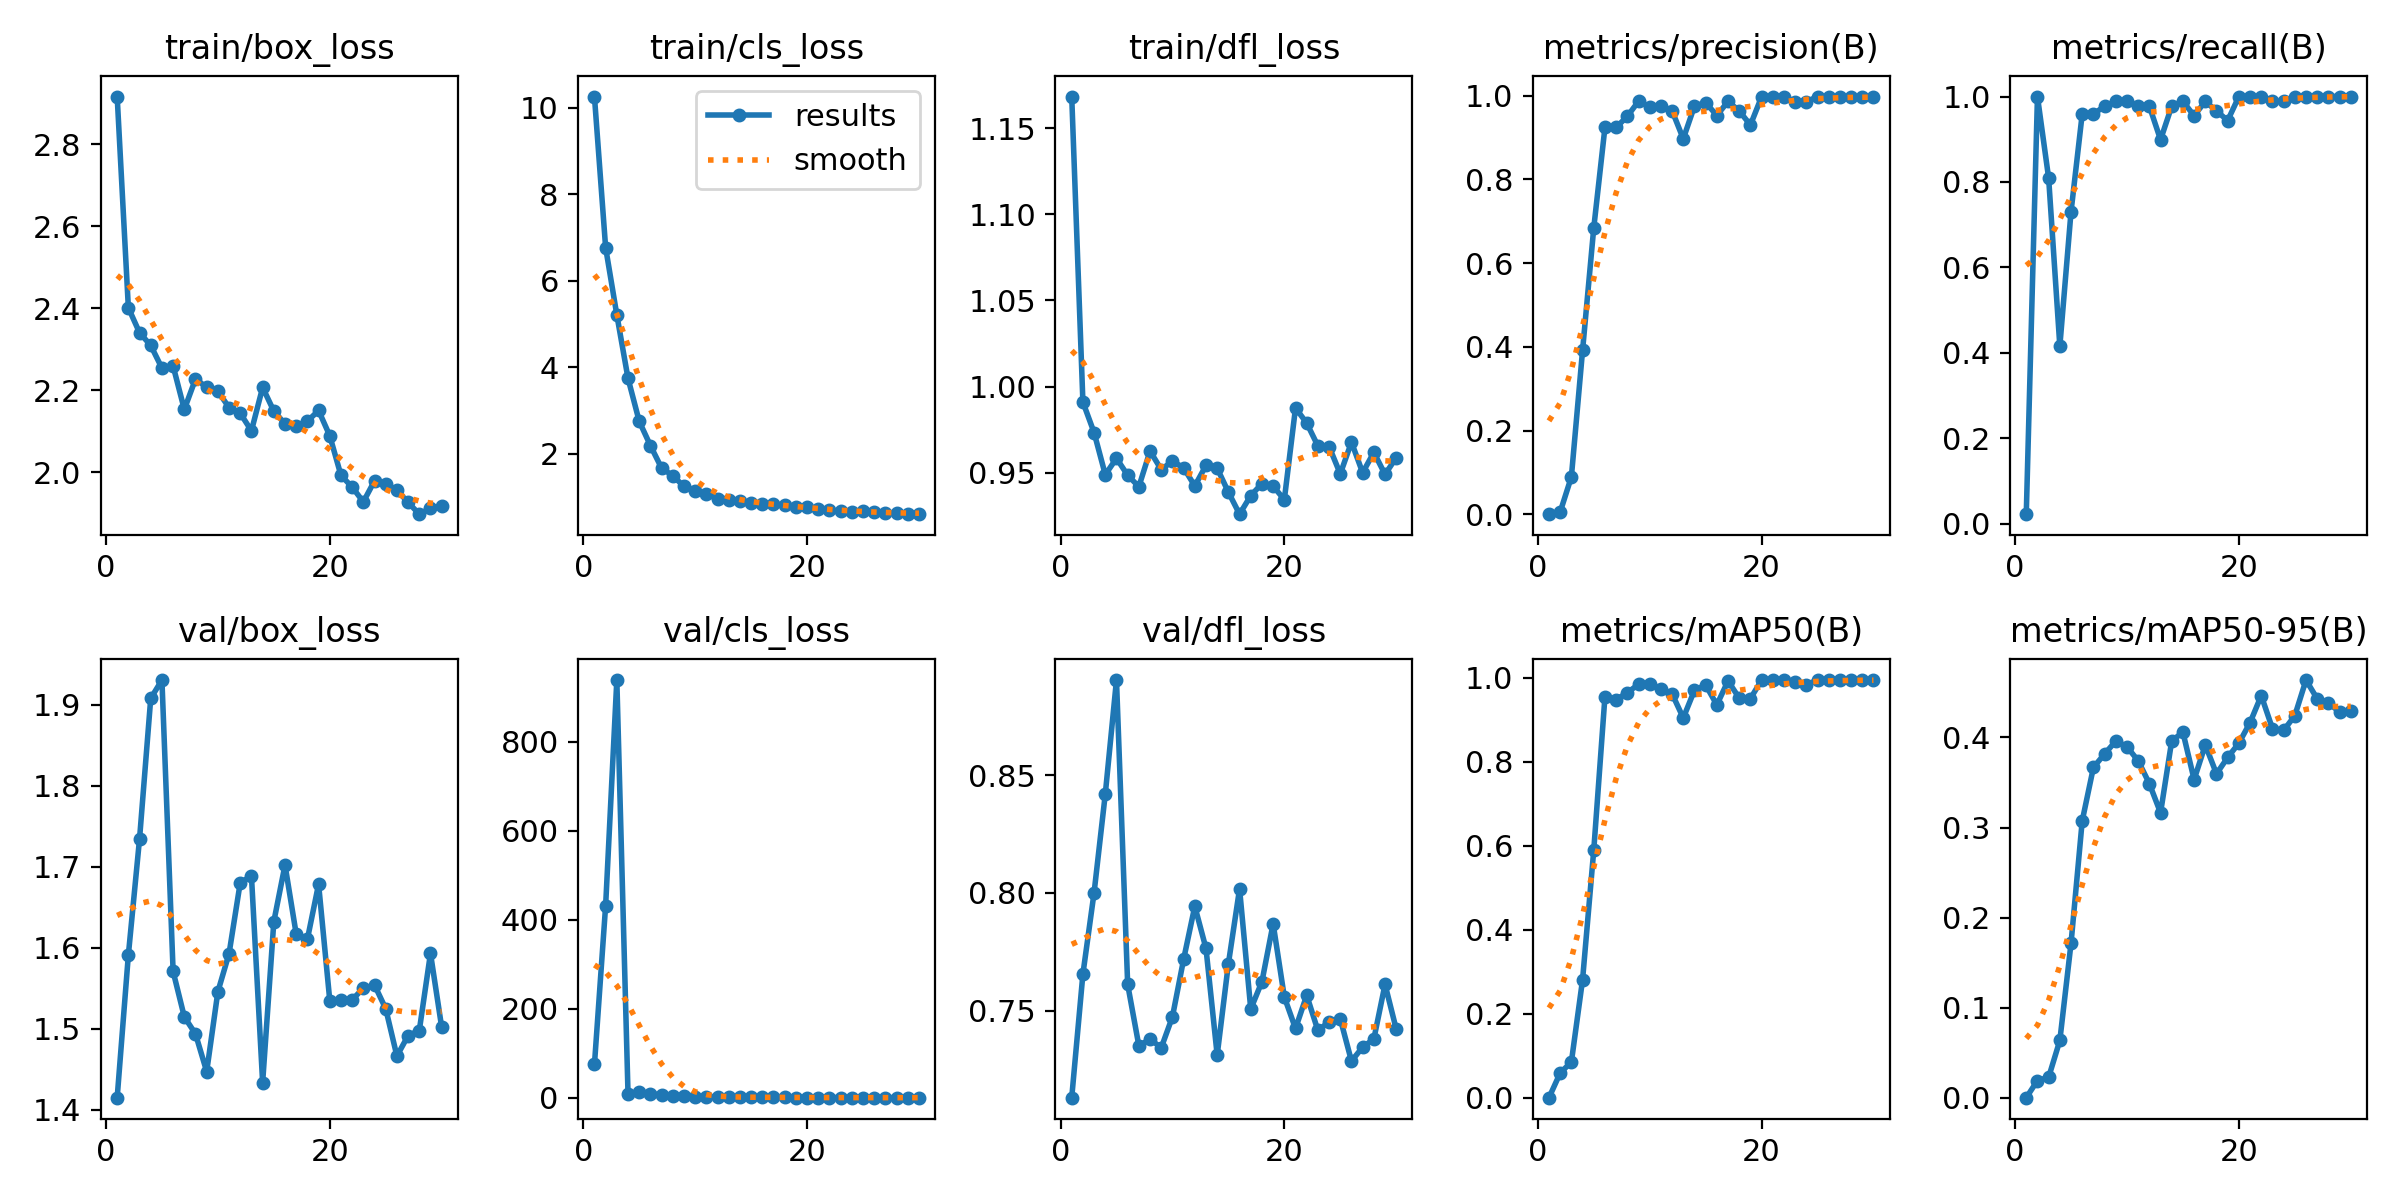

The data file committed next to this chart (first rows):
epoch, time, train/box_loss, train/cls_loss, train/dfl_loss, metrics/precision(B), metrics/recall(B), metrics/mAP50(B), metrics/mAP50-95(B), val/box_loss, val/cls_loss, val/dfl_loss, lr/pg0, lr/pg1, lr/pg2
1, 23.82, 2.916, 10.25, 1.168, 0.00015, 0.02247, 0, 0, 1.415, 75.09, 0.7131, 0.0005446, 0.0005446, 0.0005446
2, 42.19, 2.401, 6.762, 0.991, 0.00538, 1, 0.05882, 0.01904, 1.591, 431.7, 0.7656, 0.001064, 0.001064, 0.001064
3, 63.99, 2.34, 5.208, 0.9733, 0.08928, 0.809, 0.08495, 0.02268, 1.735, 938, 0.8002, 0.001547, 0.001547, 0.001547
4, 89.64, 2.309, 3.742, 0.9489, 0.3915, 0.4157, 0.2808, 0.06353, 1.908, 9.679, 0.8419, 0.001502, 0.001502, 0.001502
5, 110.2, 2.254, 2.75, 0.9584, 0.6841, 0.7303, 0.5895, 0.1714, 1.931, 12.41, 0.8903, 0.001447, 0.001447, 0.001447
6, 130.4, 2.259, 2.189, 0.9486, 0.9242, 0.9593, 0.9553, 0.3073, 1.571, 9.857, 0.7612, 0.001392, 0.001392, 0.001392
7, 150.8, 2.153, 1.668, 0.9419, 0.9242, 0.9589, 0.9485, 0.3667, 1.515, 6.63, 0.7352, 0.001337, 0.001337, 0.001337
8, 170.1, 2.227, 1.492, 0.9626, 0.951, 0.9775, 0.9649, 0.3817, 1.494, 4.981, 0.738, 0.001282, 0.001282, 0.001282
9, 189.6, 2.207, 1.244, 0.9518, 0.9867, 0.9888, 0.9847, 0.3959, 1.447, 3.945, 0.7343, 0.001227, 0.001227, 0.001227
10, 214.2, 2.198, 1.13, 0.9567, 0.9738, 0.9888, 0.9852, 0.3896, 1.546, 2.737, 0.7474, 0.001172, 0.001172, 0.001172
11, 234.1, 2.158, 1.066, 0.9529, 0.9755, 0.9775, 0.9742, 0.3741, 1.593, 2.343, 0.7718, 0.001117, 0.001117, 0.001117
12, 252.8, 2.144, 0.9569, 0.9423, 0.9642, 0.9775, 0.9622, 0.3487, 1.681, 1.979, 0.7943, 0.001062, 0.001062, 0.001062
13, 271.6, 2.101, 0.9246, 0.9543, 0.8972, 0.8989, 0.9047, 0.3163, 1.689, 1.619, 0.7764, 0.001007, 0.001007, 0.001007
14, 292, 2.207, 0.8971, 0.9526, 0.9753, 0.9775, 0.9705, 0.3963, 1.434, 1.355, 0.7312, 0.0009519, 0.0009519, 0.0009519
15, 311.8, 2.149, 0.8508, 0.9388, 0.9837, 0.9888, 0.9833, 0.4057, 1.632, 1.195, 0.7699, 0.0008968, 0.0008968, 0.0008968
16, 331.1, 2.118, 0.8338, 0.926, 0.9528, 0.9551, 0.9358, 0.3532, 1.702, 1.657, 0.8017, 0.0008418, 0.0008418, 0.0008418
17, 351, 2.113, 0.8361, 0.9367, 0.9865, 0.9888, 0.9929, 0.3917, 1.617, 1.173, 0.7507, 0.0007868, 0.0007868, 0.0007868
18, 371.5, 2.124, 0.8137, 0.9437, 0.9638, 0.9663, 0.952, 0.3596, 1.611, 1.302, 0.7624, 0.0007318, 0.0007318, 0.0007318
19, 390.3, 2.151, 0.7722, 0.9423, 0.9301, 0.9438, 0.9508, 0.3778, 1.679, 0.9463, 0.7869, 0.0006768, 0.0006768, 0.0006768
20, 409.3, 2.089, 0.777, 0.9344, 0.9976, 1, 0.995, 0.3936, 1.535, 0.8811, 0.7558, 0.0006218, 0.0006218, 0.0006218
21, 429.4, 1.992, 0.717, 0.9876, 0.9973, 1, 0.995, 0.4165, 1.535, 0.8194, 0.7425, 0.0005668, 0.0005668, 0.0005668
22, 448.1, 1.964, 0.6883, 0.9788, 0.997, 1, 0.995, 0.4465, 1.536, 0.8421, 0.7566, 0.0005118, 0.0005118, 0.0005118
23, 466.9, 1.928, 0.6734, 0.9656, 0.9862, 0.9888, 0.9907, 0.4099, 1.55, 0.7393, 0.7417, 0.0004568, 0.0004568, 0.0004568
24, 484.3, 1.979, 0.6539, 0.9652, 0.9858, 0.9888, 0.9839, 0.4078, 1.554, 0.6281, 0.7453, 0.0004017, 0.0004017, 0.0004017
25, 501.4, 1.971, 0.665, 0.9493, 0.9978, 1, 0.995, 0.4242, 1.525, 0.6564, 0.7466, 0.0003467, 0.0003467, 0.0003467
26, 518.4, 1.957, 0.6633, 0.9678, 0.9975, 1, 0.995, 0.4637, 1.467, 0.6421, 0.7287, 0.0002917, 0.0002917, 0.0002917
27, 536.3, 1.927, 0.6384, 0.95, 0.9965, 1, 0.995, 0.4429, 1.492, 0.5953, 0.7346, 0.0002367, 0.0002367, 0.0002367
28, 553.7, 1.898, 0.6235, 0.9618, 0.9981, 1, 0.995, 0.438, 1.498, 0.5742, 0.738, 0.0001817, 0.0001817, 0.0001817
29, 570.7, 1.912, 0.6108, 0.949, 0.9964, 1, 0.995, 0.4284, 1.593, 0.5912, 0.7612, 0.0001267, 0.0001267, 0.0001267
30, 587.9, 1.918, 0.6028, 0.9588, 0.9968, 1, 0.995, 0.4292, 1.502, 0.5763, 0.7422, 7.1681e-05, 7.1681e-05, 7.1681e-05
